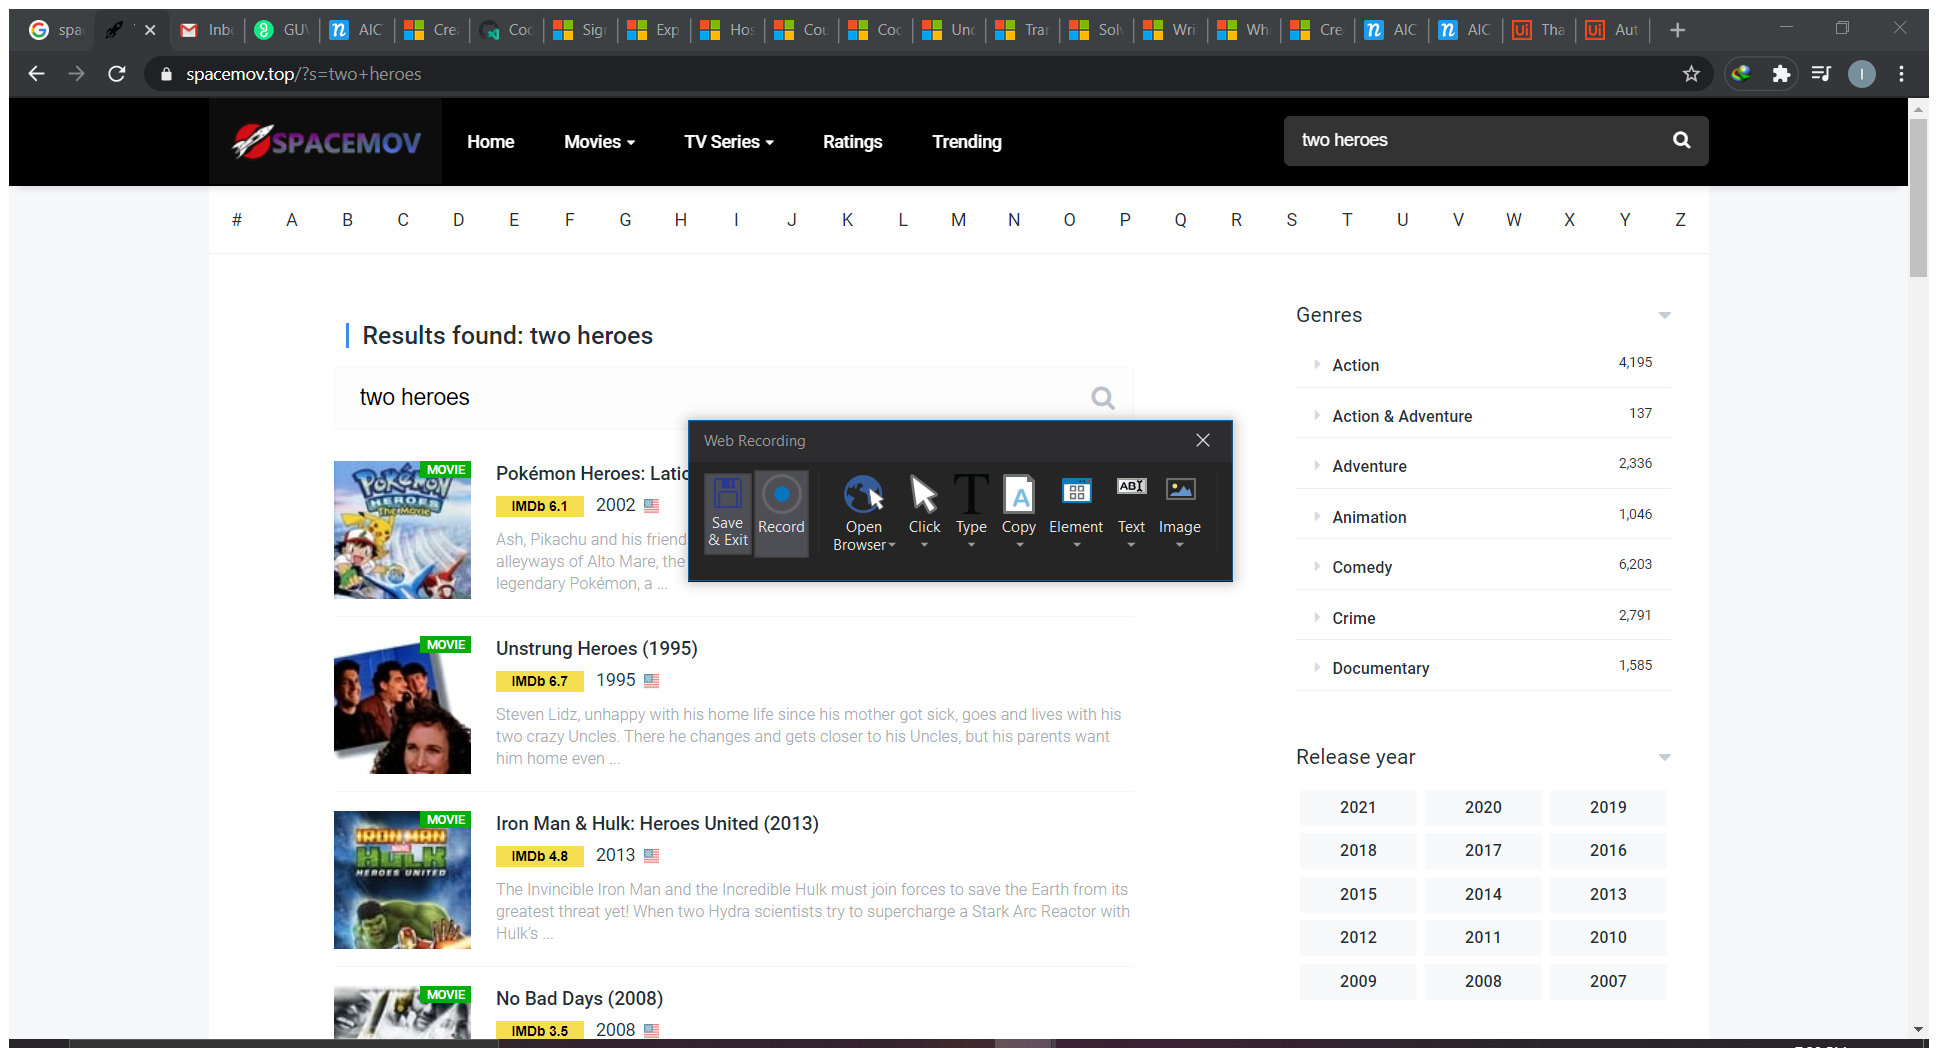
Workflow: Sequence

Step 1: Attach Browser 'Yousearch Page' in window 'You searched for two heroes - Spacemov' (chrome.exe)

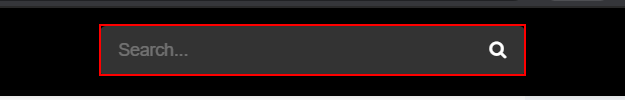
Step 2: type "two heroes" into the text box